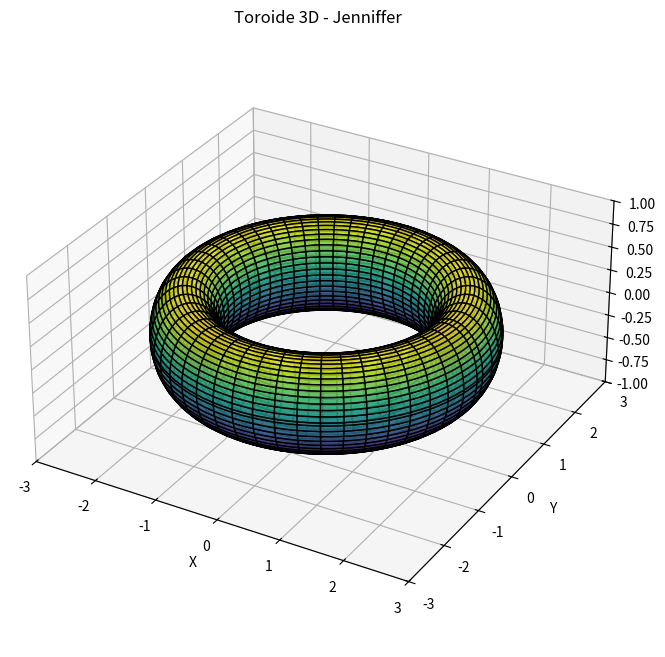

Python code for this plot:
import matplotlib.pyplot as plt
import numpy as np

# Parámetros del toroide
radio_principal = 2  # Radio del círculo principal (distancia desde el centro del toro al centro del tubo)
radio_tubo = 0.5     # Radio del tubo (grosor del toro)
num_puntos = 100     # Número de divisiones para theta y phi

# Coordenadas paramétricas
theta = np.linspace(0, 2 * np.pi, num_puntos)
phi = np.linspace(0, 2 * np.pi, num_puntos)
theta, phi = np.meshgrid(theta, phi)

# Ecuaciones paramétricas del toroide
x = (radio_principal + radio_tubo * np.cos(phi)) * np.cos(theta)
y = (radio_principal + radio_tubo * np.cos(phi)) * np.sin(theta)
z = radio_tubo * np.sin(phi)

# Crear la figura y los ejes 3D
fig = plt.figure(figsize=(8, 8))
ax = fig.add_subplot(111, projection='3d')

# Dibujar la superficie del toroide
ax.plot_surface(x, y, z, cmap='viridis', edgecolor='k', alpha=0.8)

# Ajustar los límites
ax.set_xlim(-3, 3)
ax.set_ylim(-3, 3)
ax.set_zlim(-1, 1)
ax.set_box_aspect([1, 1, 0.5])  # Aspecto proporcional

# Etiquetas y título
ax.set_title("Toroide 3D - Jenniffer", fontsize=12)
ax.set_xlabel("X")
ax.set_ylabel("Y")
ax.set_zlabel("Z")

# Mostrar figura
plt.show()
